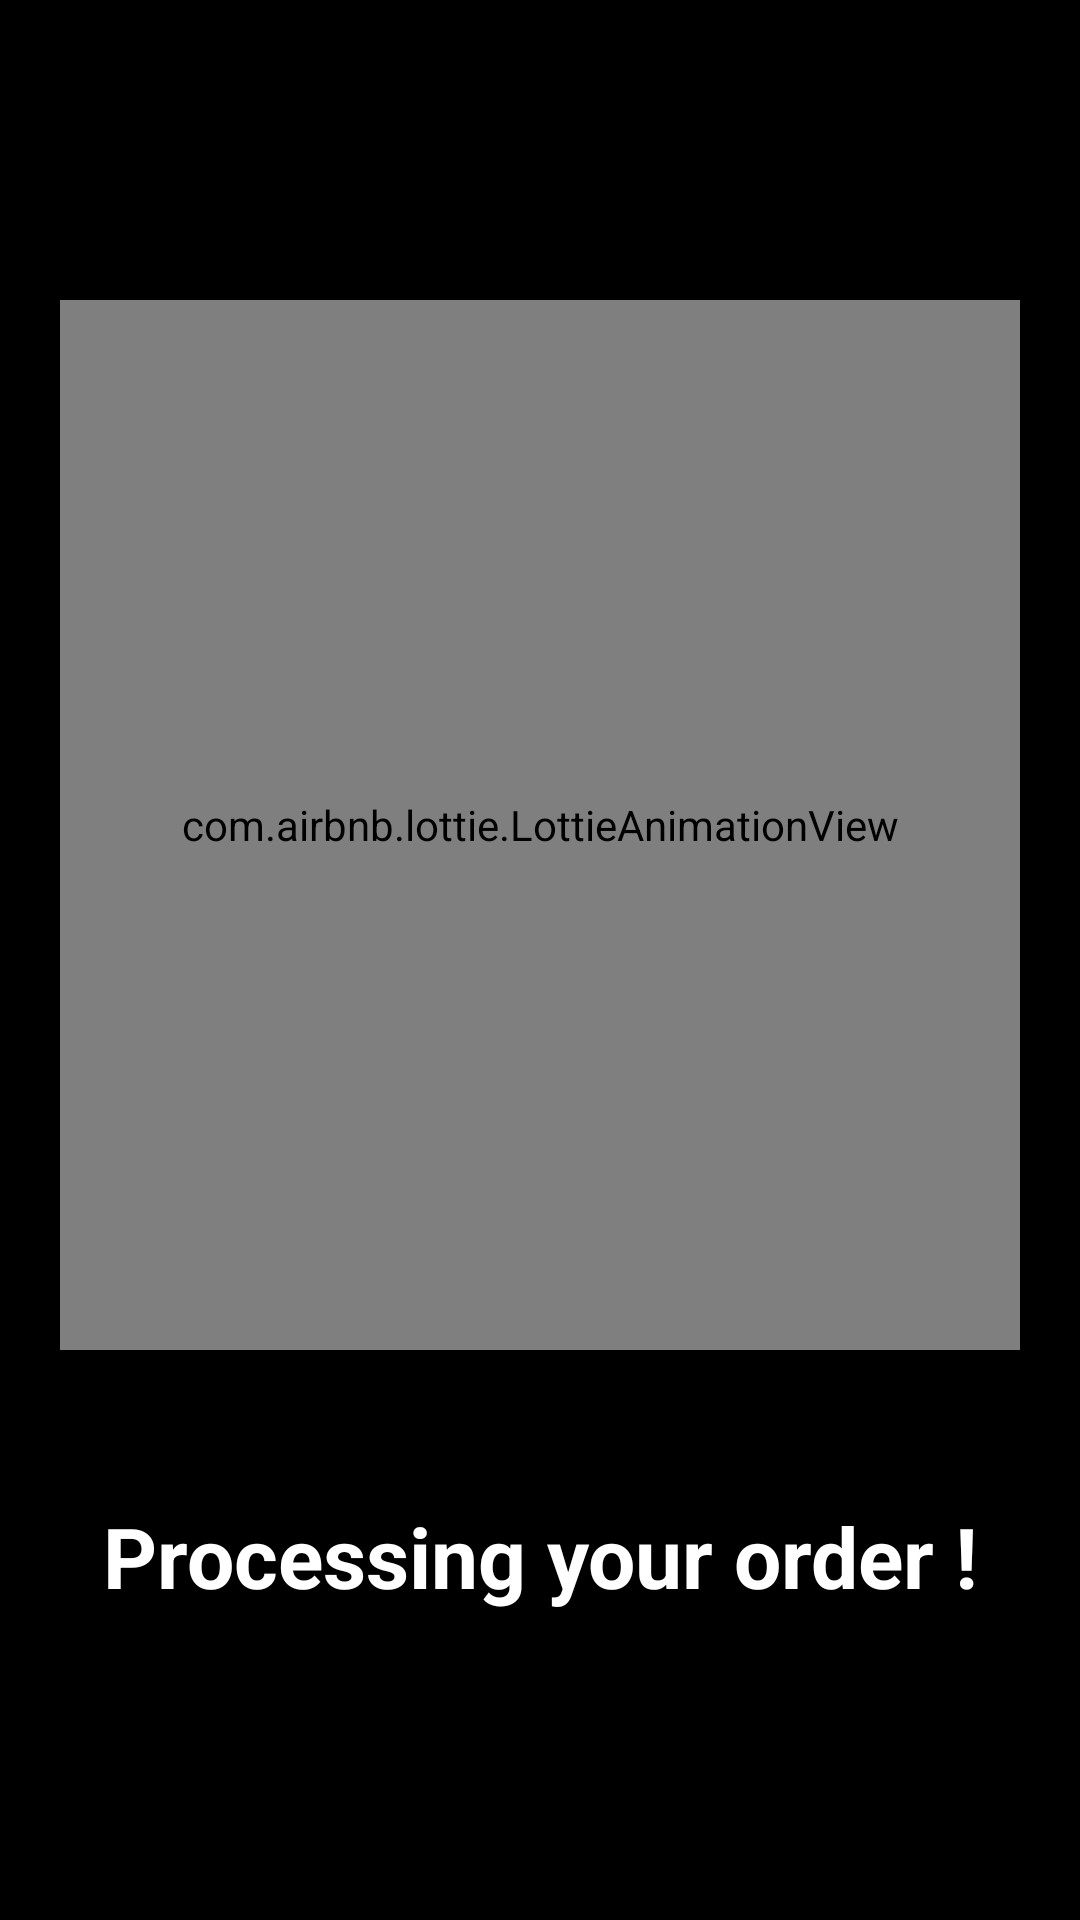

The Android layout XML behind this screen, and the referenced resources:
<!-- AndroidManifest.xml: application theme Theme.MapBoxApp -->
<!-- res/layout/activity_progress.xml -->
<?xml version="1.0" encoding="utf-8"?>
<androidx.constraintlayout.widget.ConstraintLayout xmlns:android="http://schemas.android.com/apk/res/android"
    xmlns:app="http://schemas.android.com/apk/res-auto"
    xmlns:tools="http://schemas.android.com/tools"
    android:layout_width="match_parent"
    android:layout_height="match_parent"
    android:background="@color/black"
    tools:context=".ProgressActivity">

    <com.airbnb.lottie.LottieAnimationView
        android:id="@+id/lottie_animation"
        android:layout_width="0dp"
        android:layout_height="350dp"
        android:layout_marginStart="20dp"
        android:layout_marginTop="100dp"
        android:layout_marginEnd="20dp"
        app:layout_constraintEnd_toEndOf="parent"
        app:layout_constraintStart_toStartOf="parent"
        app:layout_constraintTop_toTopOf="parent"
        app:lottie_autoPlay="true"
        app:lottie_rawRes="@raw/drone_placing_order" />

    <TextView
        android:layout_width="0dp"
        android:layout_height="wrap_content"
        android:layout_marginTop="50dp"
        android:text="Processing your order !"
        android:textAlignment="center"
        android:textColor="@color/white"
        android:textSize="28sp"
        android:textStyle="bold"
        app:layout_constraintEnd_toEndOf="@+id/lottie_animation"
        app:layout_constraintStart_toStartOf="@+id/lottie_animation"
        app:layout_constraintTop_toBottomOf="@+id/lottie_animation" />


</androidx.constraintlayout.widget.ConstraintLayout>
<!-- resources referenced by this layout -->
<resources>
  <color name="black">#FF000000</color>
  <color name="white">#FFFFFFFF</color>
  <style name="Theme.MapBoxApp" parent="Theme.MaterialComponents.DayNight.NoActionBar">
          
          <item name="colorPrimary">@color/purple_500</item>
          <item name="colorPrimaryVariant">@color/purple_700</item>
          <item name="colorOnPrimary">@color/white</item>
          
          <item name="colorSecondary">@color/teal_200</item>
          <item name="colorSecondaryVariant">@color/teal_700</item>
          <item name="colorOnSecondary">@color/black</item>
          
          <item name="android:statusBarColor" tools:targetApi="l">?attr/colorOnSecondary</item>
          
      </style>
  <color name="purple_500">#FF6200EE</color>
  <color name="purple_700">#FF3700B3</color>
  <color name="teal_200">#FF03DAC5</color>
  <color name="teal_700">#FF018786</color>
</resources>
